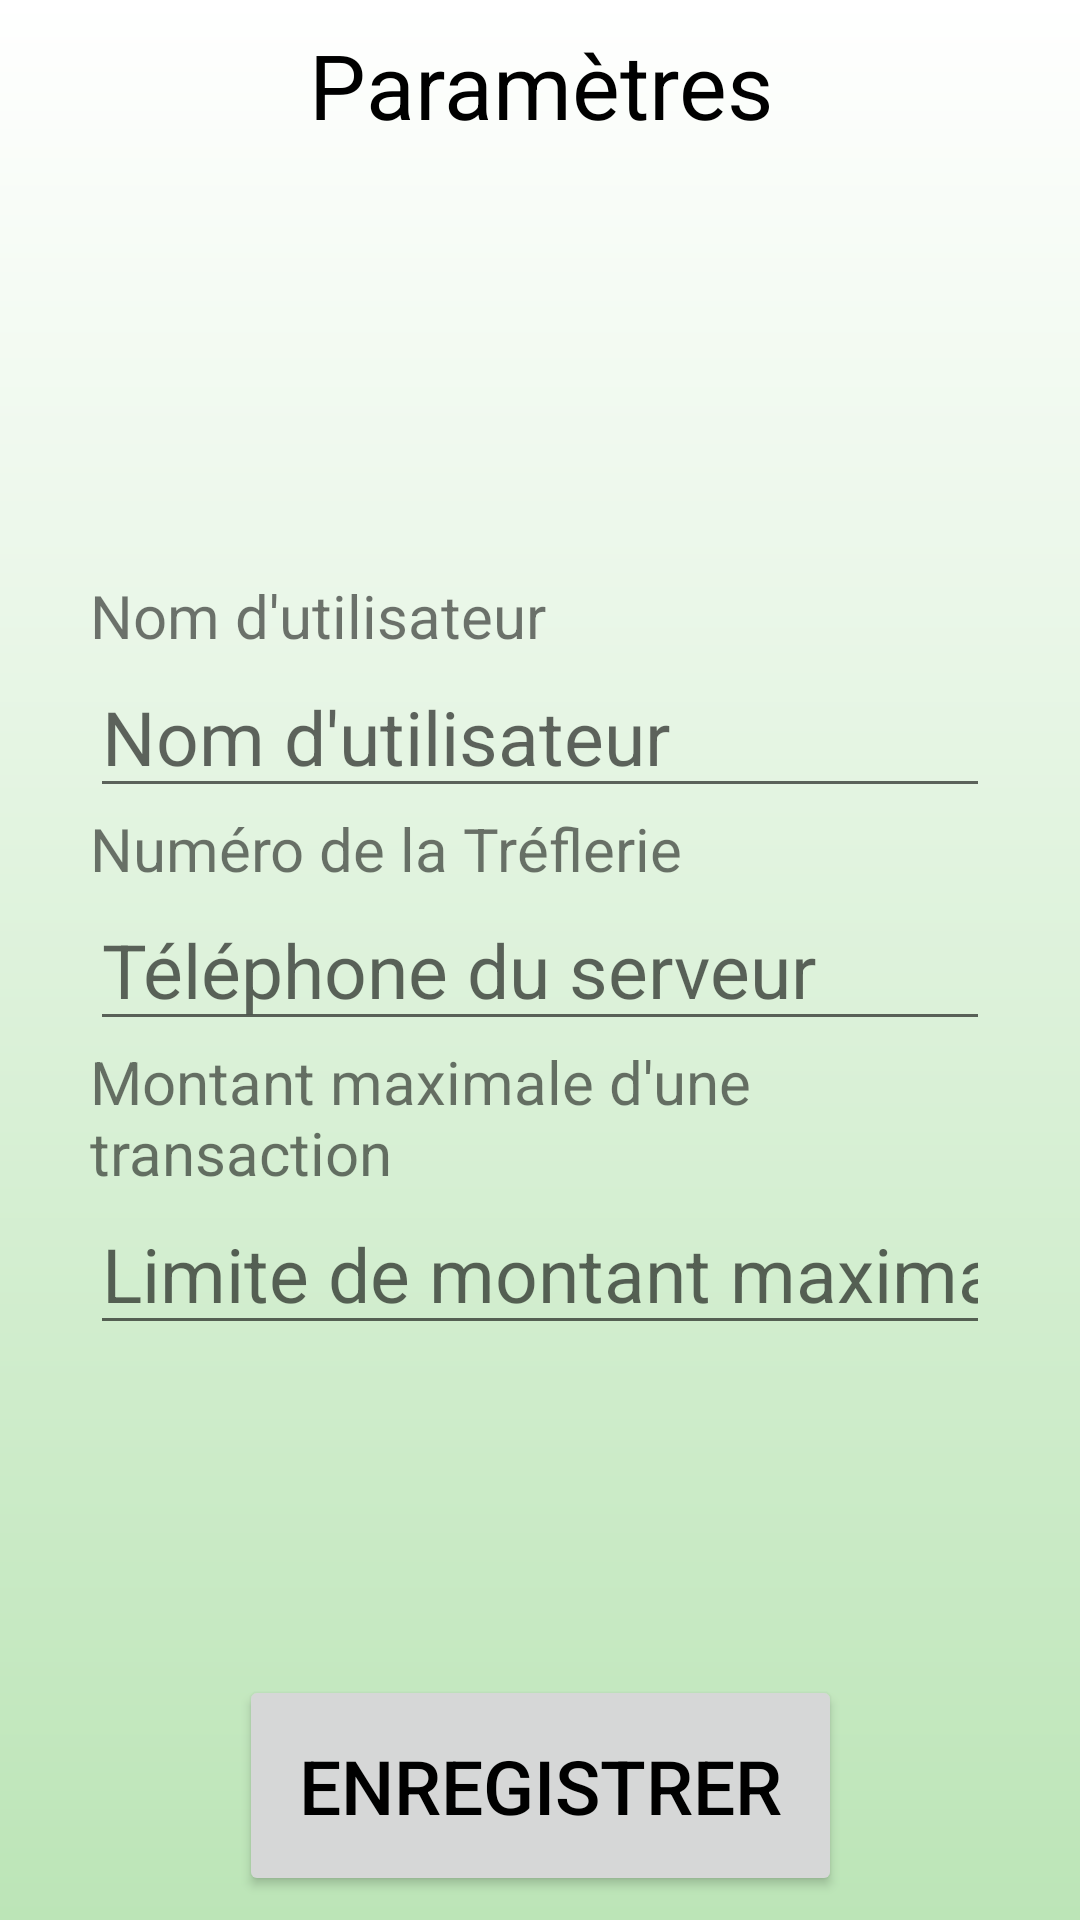

Write the Android layout XML for this screen, with the resource values it uses.
<!-- AndroidManifest.xml: application theme AppTheme -->
<!-- res/layout/layout_parametre.xml -->
<?xml version="1.0" encoding="utf-8"?>
<android.support.constraint.ConstraintLayout xmlns:android="http://schemas.android.com/apk/res/android"
    xmlns:app="http://schemas.android.com/apk/res-auto"
    android:layout_width="match_parent" android:layout_height="match_parent"
    android:background="@drawable/degrade_principal">


    <TextView
        android:id="@+id/param_header"
        android:layout_width="wrap_content"
        android:layout_height="wrap_content"
        android:layout_alignParentTop="true"
        android:layout_marginEnd="8dp"
        android:layout_marginStart="8dp"
        android:layout_marginTop="8dp"
        android:gravity="center|top"
        android:text="Paramètres"
        android:textColor="@color/black"
        android:textSize="30sp"
        app:layout_constraintEnd_toEndOf="parent"
        app:layout_constraintStart_toStartOf="parent"
        app:layout_constraintTop_toTopOf="parent" />

    <LinearLayout
        android:layout_width="300dp"
        android:layout_height="wrap_content"
        android:layout_marginBottom="8dp"
        android:layout_marginEnd="8dp"
        android:layout_marginStart="8dp"
        android:layout_marginTop="8dp"
        android:gravity="center"
        android:orientation="vertical"
        app:layout_constraintBottom_toBottomOf="parent"
        app:layout_constraintEnd_toEndOf="parent"
        app:layout_constraintStart_toStartOf="parent"
        app:layout_constraintTop_toTopOf="parent">

        <TextView
            android:layout_width="match_parent"
            android:layout_height="wrap_content"
            android:text="Nom d'utilisateur"
            android:textSize="20sp"/>

        <EditText
            android:id="@+id/f_param_nom"
            android:layout_width="match_parent"
            android:layout_height="wrap_content"
            android:layout_alignTop="@id/param_header"
            android:layout_centerHorizontal="true"
            android:gravity="left"
            android:hint="Nom d'utilisateur"
            android:imeOptions="actionDone"
            android:inputType="text"
            android:text=""
            android:textColor="@color/black"
            android:textSize="25sp" />

        <TextView
            android:layout_width="match_parent"
            android:layout_height="wrap_content"
            android:text="Numéro de la Tréflerie"
            android:textSize="20sp"/>

        <EditText
            android:id="@+id/f_param_telServeur"
            android:layout_width="match_parent"
            android:layout_height="wrap_content"
            android:layout_alignTop="@id/f_param_nom"
            android:layout_centerHorizontal="true"
            android:gravity="left"
            android:hint="Téléphone du serveur"
            android:imeOptions="actionDone"
            android:inputType="phone"
            android:text=""
            android:textColor="@color/black"
            android:textSize="25sp" />

        <TextView
            android:layout_width="match_parent"
            android:layout_height="wrap_content"
            android:text="Montant maximale d'une transaction"
            android:textSize="20sp"/>

        <EditText
            android:id="@+id/f_param_montantMax"
            android:layout_width="match_parent"
            android:layout_height="wrap_content"
            android:layout_alignTop="@id/f_param_telServeur"
            android:layout_centerHorizontal="true"
            android:gravity="left"
            android:hint="Limite de montant maximal"
            android:imeOptions="actionDone"
            android:inputType="numberDecimal"
            android:text=""
            android:textColor="@color/black"
            android:textSize="25sp" />

    </LinearLayout>


    <Button
        android:id="@+id/b_param_enregistrer"
        android:layout_width="wrap_content"
        android:layout_height="wrap_content"
        android:layout_centerHorizontal="true"
        android:layout_marginBottom="8dp"
        android:layout_marginEnd="8dp"
        android:layout_marginStart="8dp"
        android:padding="20dp"
        android:text="enregistrer"
        android:textColor="@color/black"
        android:textSize="25sp"
        app:layout_constraintBottom_toBottomOf="parent"
        app:layout_constraintEnd_toEndOf="parent"
        app:layout_constraintStart_toStartOf="parent" />
</android.support.constraint.ConstraintLayout>
<!-- resources referenced by this layout -->
<resources>
  <color name="black">#000</color>
  <!-- drawable degrade_principal (drawable) -->
  <?xml version="1.0" encoding="utf-8"?>
  <shape xmlns:android="http://schemas.android.com/apk/res/android"
      android:shape="rectangle">
      <gradient
          android:startColor="#bce5b7"
          android:endColor="#FFF"
          android:angle="90" />
  </shape>
  <style name="AppTheme" parent="Theme.AppCompat.Light.DarkActionBar">
          
          <item name="colorPrimary">@color/colorPrimary</item>
          <item name="colorPrimaryDark">@color/colorPrimaryDark</item>
          <item name="colorAccent">@color/colorAccent</item>
      </style>
  <color name="colorPrimary">#46953C</color>
  <color name="colorPrimaryDark">#3B7534</color>
  <color name="colorAccent">#FF4081</color>
</resources>
